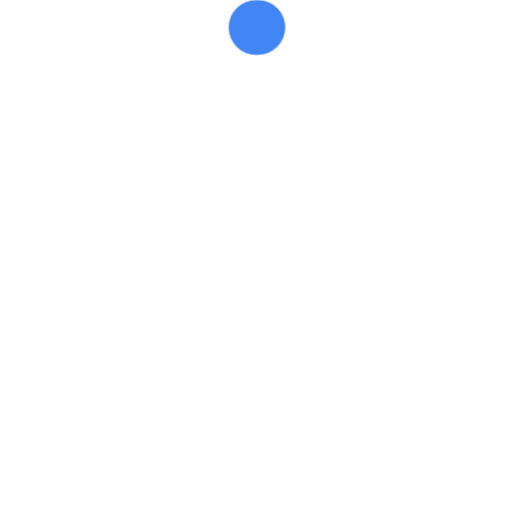
t = 0.00 s
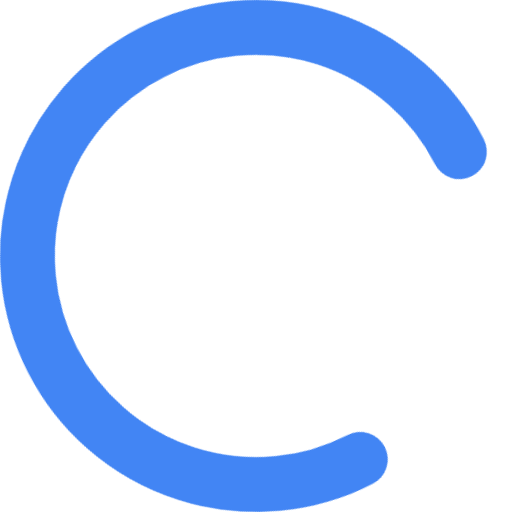
t = 0.67 s
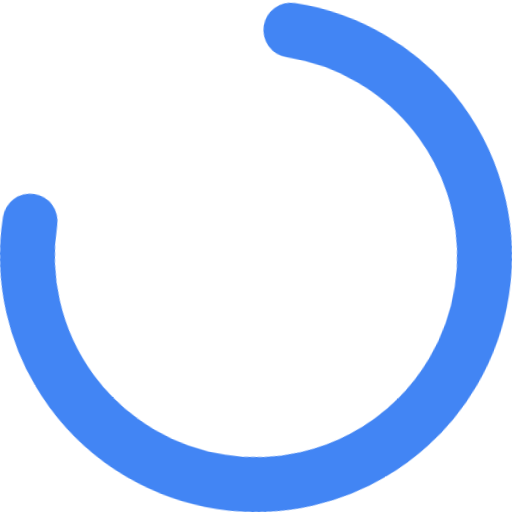
t = 2.00 s
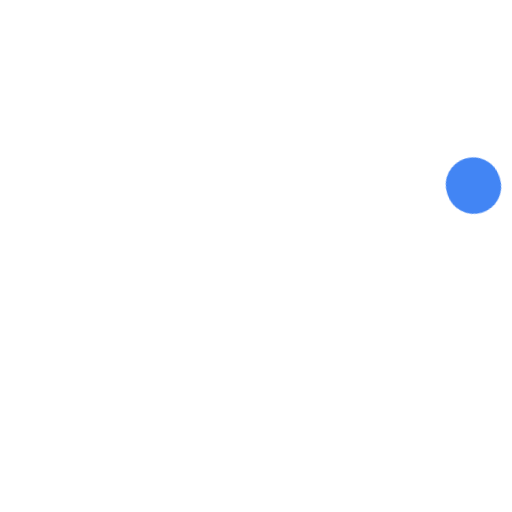
t = 2.67 s
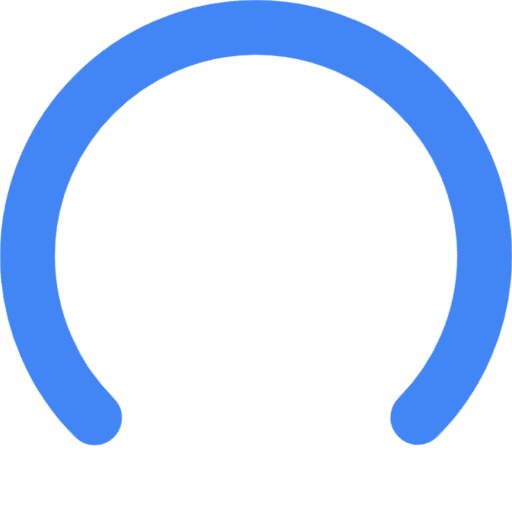
t = 3.33 s
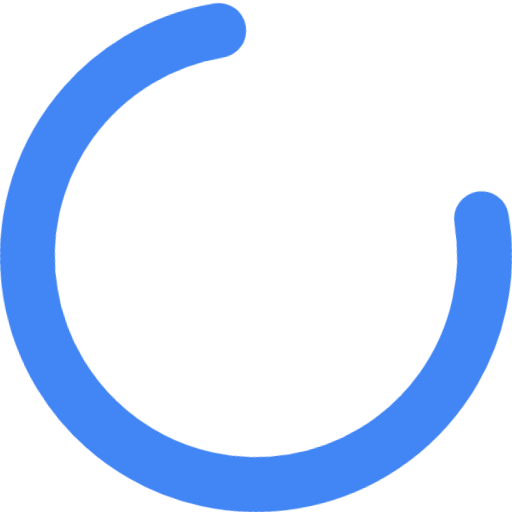
t = 4.67 s

The animated SVG that drew these frames (rendered in a browser with its animation timeline set to each time). Animation: 4 CSS @keyframes rules; one cycle of 5.33 s, repeats indefinitely.

<svg version="1" xmlns="http://www.w3.org/2000/svg" xmlns:xlink="http://www.w3.org/1999/xlink" width="16px" height="16px" viewBox="0 0 28 28">
    <!-- 28= RADIUS*2 + STROKEWIDTH -->

    <title>Material design circular activity spinner with CSS3 animation</title>
    <style type="text/css">
        /**************************/
        /* STYLES FOR THE SPINNER */
        /**************************/

        /*
         * Constants:
         *      RADIUS      = 12.5
         *      STROKEWIDTH = 3
         *      ARCSIZE     = 270 degrees (amount of circle the arc takes up)
         *      ARCTIME     = 1333ms (time it takes to expand and contract arc)
         *      ARCSTARTROT = 216 degrees (how much the start location of the arc
         *                                should rotate each time, 216 gives us a
         *                                5 pointed star shape (it's 360/5 * 2).
         *                                For a 7 pointed star, we might do
         *                                360/7 * 3 = 154.286)
         *
         *      SHRINK_TIME = 400ms
         */

        .qp-circular-loader {
            width: 28px;
            /* 2*RADIUS + STROKEWIDTH */
            height: 28px;
            /* 2*RADIUS + STROKEWIDTH */
        }
        .qp-circular-loader-path {
            stroke-dasharray: 58.9;
            /* 2*RADIUS*PI * ARCSIZE/360 */
            stroke-dashoffset: 58.9;
            /* 2*RADIUS*PI * ARCSIZE/360 */
            /* hides things initially */
        }

        /* SVG elements seem to have a different default origin */
        .qp-circular-loader,
        .qp-circular-loader * {
            -webkit-transform-origin: 50% 50%;
        }

        /* Rotating the whole thing */
        @-webkit-keyframes rotate {
            from {
                -webkit-transform: rotate(0deg);
            }
            to {
                -webkit-transform: rotate(360deg);
            }
        }
        .qp-circular-loader {
            -webkit-animation-name: rotate;
            -webkit-animation-duration: 1568.63ms;
            /* 360 * ARCTIME / (ARCSTARTROT + (360-ARCSIZE)) */
            -webkit-animation-iteration-count: infinite;
            -webkit-animation-timing-function: linear;
        }

        /* Filling and unfilling the arc */
        @-webkit-keyframes fillunfill {
            from {
                /* 0.1 a bit of a magic constant here */
                /* 2*RADIUS*PI * ARCSIZE/360 - 0.1 */
                stroke-dashoffset: 58.8;
            }
            50% {
                stroke-dashoffset: 0;
            }
            to {
                /* 0.5 a bit of a magic constant here */
                /* -(2*RADIUS*PI * ARCSIZE/360 - 0.5) */
                stroke-dashoffset: -58.4;
            }
        }
        @-webkit-keyframes rot {
            from {
                -webkit-transform: rotate(0deg);
            }
            to {
                -webkit-transform: rotate(-360deg);
            }
        }
        @-webkit-keyframes colors {
            from {
                stroke: #4285f4;
            }
            to {
                stroke: #4285f4;
            }
        }
        .qp-circular-loader-path {
            -webkit-animation-name: fillunfill, rot, colors;
            -webkit-animation-duration: 1333ms, 5332ms, 5332ms;
            /* ARCTIME, 4*ARCTIME, 4*ARCTIME */
            -webkit-animation-iteration-count: infinite, infinite, infinite;
            -webkit-animation-timing-function: cubic-bezier(0.4, 0.0, 0.2, 1), steps(4), linear;
            -webkit-animation-play-state: running, running, running;
            -webkit-animation-fill-mode: forwards;
        }
    </style>

    <!-- 3= STROKEWIDTH -->
    <!-- 14= RADIUS + STROKEWIDTH/2 -->
    <!-- 12.5= RADIUS -->
    <!-- 1.5= STROKEWIDTH/2 -->
    <!-- ARCSIZE would affect the 1.5,14 part of this... 1.5,14 is specific to 270 degress -->
    <g class="qp-circular-loader">
        <path class="qp-circular-loader-path" fill="none" d="M 14,1.5 A 12.5,12.5 0 1 1 1.5,14" stroke-width="3" stroke-linecap="round"></path>
    </g>
</svg>
